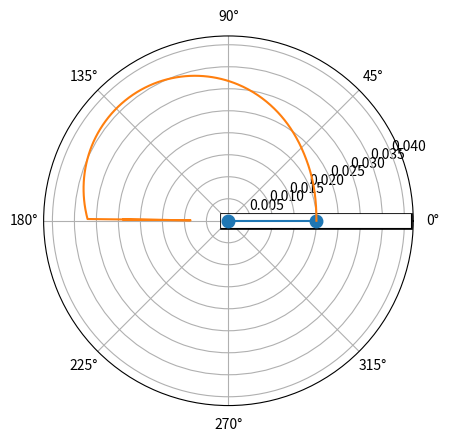

Write the Python code that produced this figure.
# -*- coding: utf-8 -*-
"""
Created on Sat Oct 24 12:35:09 2015

This is an experiment for testing the concept of a simple angular rate sensor.
It composes of a mass and a spring inside a rotating bar which angular speed is
to be found. A damping term can be added to the spring.

[redacted]
"""
import numpy as np
import matplotlib.pyplot as plt
from scipy.integrate import odeint
import matplotlib.animation as animation

def func_derivative(u,t,m,k,x0,c):
    '''The ODE function of system's motion.'''
    omega = integrand(t)
    ders = [np.square(omega)*u[1]-k*(u[1]-x0)/m-c*u[0]/m,u[0]] # [df1/dt = f2, dx/dt = f1]
    return ders

#Initial condition of radial velocity and radial position
u10=0 # v
u20=0.02 # x

#parameters of the system
m=0.1 #kg
k=0.02
x0=0.02
c= 2*m*k #damping control

#array generation
steps=1000
ic0 = np.array([u10,u20])
t = np.linspace(0.1,40,steps)
h = t[1]-t[0]
#omega(t) angular velocity, function of time
def integrand(t):
    if t<=5:    
        omega_of_time_t = t/20
    elif t>5 and t<=15:
        omega_of_time_t = 0.25
    else:
        omega_of_time_t = 0
    return omega_of_time_t

#Solve the ODE
outu = odeint(func_derivative,ic0,t,args=(m,k,x0,c))

#Animation
fig = plt.figure()
ax = plt.subplot(111, polar=True)
#two bars with different width ploted to give a hollow-like bar
blackbar, = ax.plot([0,0],[0,0.04],linewidth=12,c='black')
whitebar, = ax.plot([0,0],[0,0.04],linewidth=10,c='white')
#mass-spring line
animation_line, = ax.plot([0,0],[0,u20],'o-',markersize=9)
#theta calculation
theta = np.zeros(steps)
for thetai in range(steps):
    theta[thetai] = np.sum([integrand(tii) for tii in t[0:thetai]])*h
#trajectory of the mass in space
trajectory = ax.plot(theta,outu[:,1])

def update_line(i, animation_line,whitebar,blackbar,outu,t):
    blackbar.set_data([0,theta[i]],[0,0.04])
    whitebar.set_data([0,theta[i]],[0,0.04])
    animation_line.set_data([0,theta[i]],[0,outu[i,1]])
    return animation_line,whitebar,blackbar

line_ani = animation.FuncAnimation(fig, update_line, range(0,steps,3),
                                   fargs=(animation_line,whitebar,blackbar,outu,t),
                                   interval=150, blit=False,repeat=True)

#%%Solve for omega(t) from x(t)
temp = np.diff(outu[:,1])/h
vel = (np.append(temp,0)+np.append(0,temp))/2
acc = np.diff(temp)/h
omega_exp = np.sqrt(np.absolute(np.divide(m*acc+k*(outu[1:-1,1]-x0)+c*vel[1:-1],m*outu[1:-1,1])))

#%%Plot comparing two omegas
#fig2 = plt.figure()
#plt.plot(omega_exp,label="measured angular speed")
#plt.plot([integrand(tii) for tii in t],label="thearetical angular speed")
#plt.legend()
#plt.title("measured angular speed converted from spring displacement")
#plt.xlabel("time in msec")
plt.show()
#line_ani.save('mechanical_gyro.mp4',writer = 'ffmpeg',fps='24')
